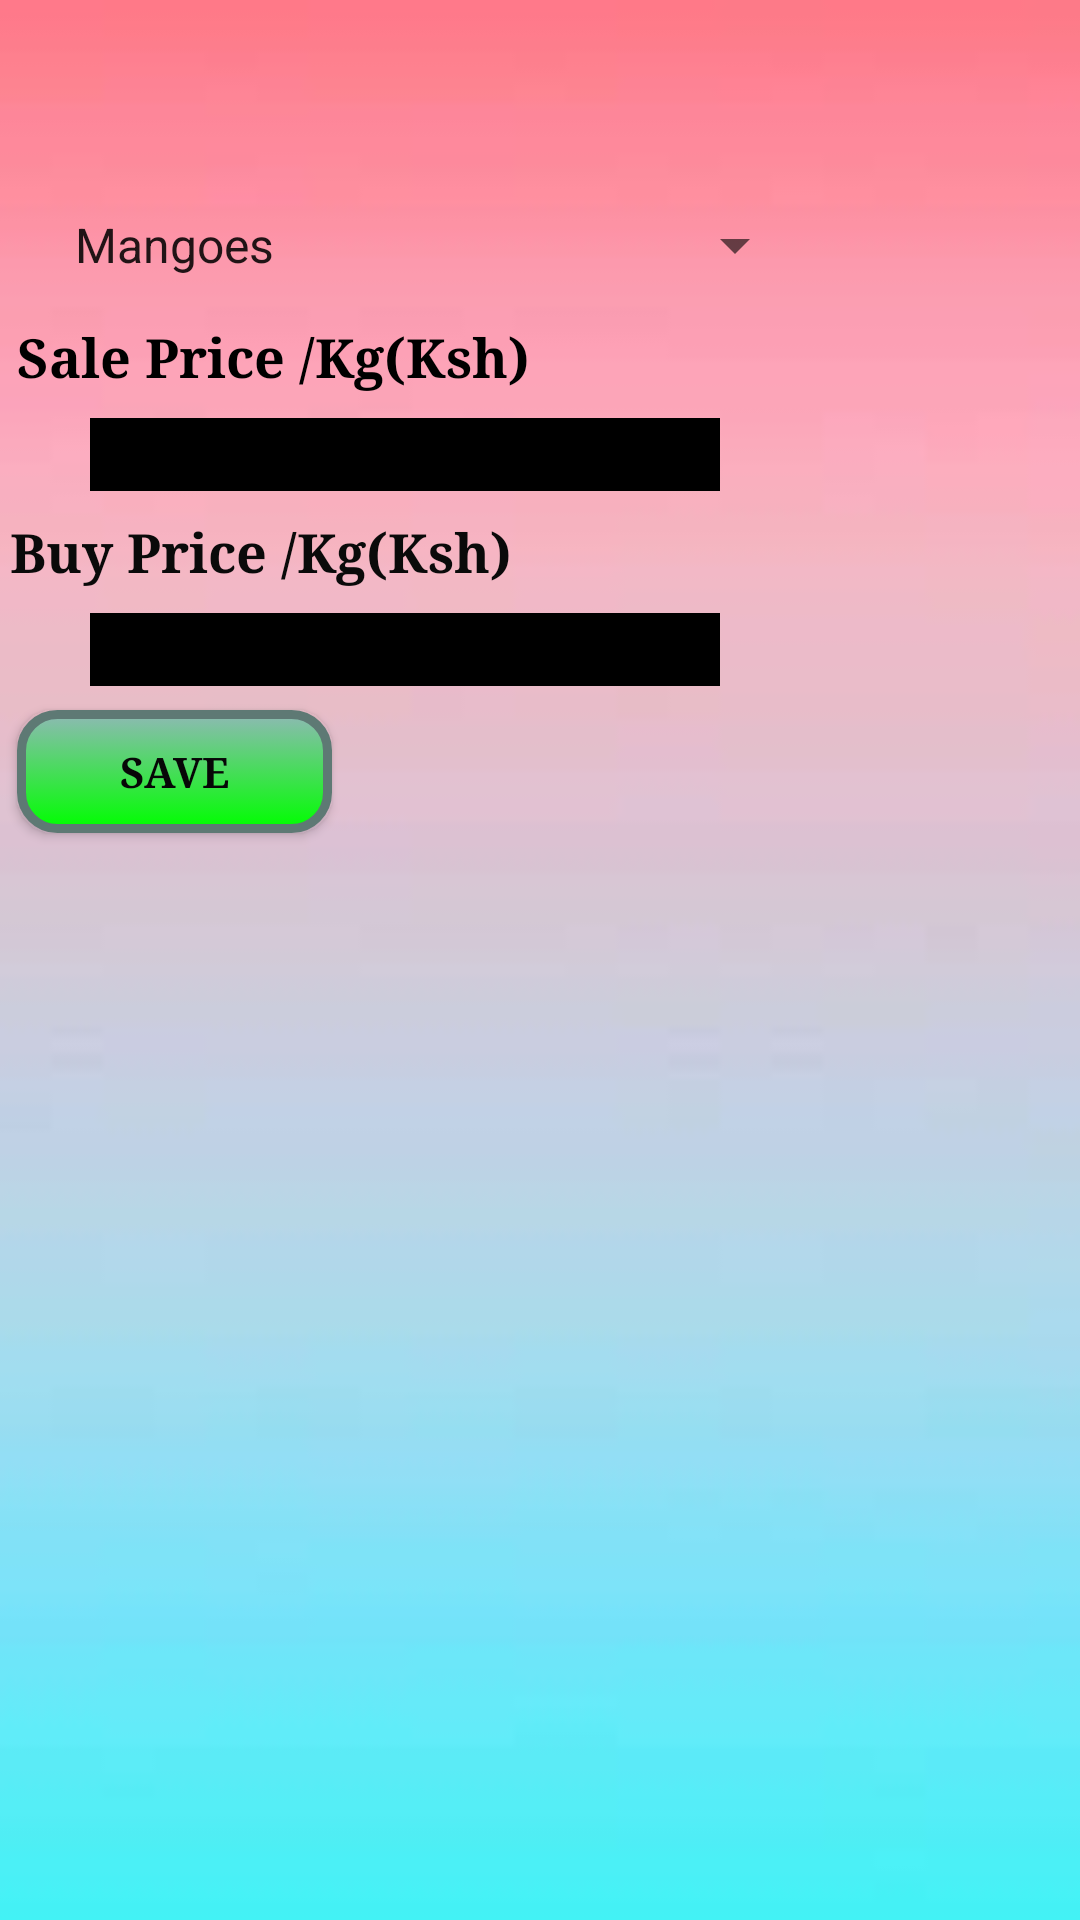

Produce the Android XML layout that renders to this screen, including the resource entries it uses.
<!-- AndroidManifest.xml: application theme AppTheme -->
<!-- res/layout/activity_admin_produce.xml -->
<?xml version="1.0" encoding="utf-8"?>
<androidx.constraintlayout.widget.ConstraintLayout xmlns:android="http://schemas.android.com/apk/res/android"
    xmlns:app="http://schemas.android.com/apk/res-auto"
    xmlns:tools="http://schemas.android.com/tools"
    android:layout_width="match_parent"
    android:layout_height="match_parent"
    android:background="@drawable/backgound"
    tools:context=".AdminProduce">

    <Spinner
        android:id="@+id/adminprodspinner"
        android:layout_width="252dp"
        android:layout_height="34dp"
        android:layout_marginTop="8dp"
        android:textStyle="bold"
        android:typeface="serif"
        android:textColor="#0A0A0A"
        android:layout_marginEnd="40dp"
        android:entries="@array/fruits"
        app:layout_constraintEnd_toEndOf="parent"
        app:layout_constraintHorizontal_bias="0.25"
        app:layout_constraintStart_toStartOf="parent"
        app:layout_constraintTop_toBottomOf="@+id/textView2" />

    <TextView
        android:id="@+id/textView2"
        android:layout_width="wrap_content"
        android:layout_height="wrap_content"
        android:layout_marginStart="44dp"
        android:layout_marginTop="32dp"
        android:layout_marginEnd="336dp"
        android:text="Name"
        android:textColor="#0A0A0A"
        android:textSize="18sp"
        android:textStyle="bold"
        android:typeface="serif"
        app:layout_constraintEnd_toEndOf="parent"
        app:layout_constraintStart_toStartOf="parent"
        app:layout_constraintTop_toTopOf="parent" />

    <TextView
        android:id="@+id/textView3"
        android:layout_width="wrap_content"
        android:layout_height="wrap_content"
        android:layout_marginStart="46dp"
        android:layout_marginTop="8dp"
        android:layout_marginEnd="224dp"
        android:fontFamily="serif"
        android:text="Sale Price /Kg(Ksh)"
        android:textColor="#000000"
        android:textSize="18sp"
        android:textStyle="bold"
        app:layout_constraintEnd_toEndOf="parent"
        app:layout_constraintStart_toStartOf="parent"
        app:layout_constraintTop_toBottomOf="@+id/adminprodspinner" />

    <EditText
        android:id="@+id/saleprice"
        android:layout_width="wrap_content"
        android:layout_height="wrap_content"
        android:layout_marginStart="30dp"
        android:layout_marginTop="8dp"
        android:layout_marginEnd="182dp"
        android:ems="10"
        android:fontFamily="monospace"
        android:inputType="phone"
        android:background="@android:color/black"
        android:textColor="#FFFFFF"
        android:textStyle="bold"
        app:layout_constraintEnd_toEndOf="parent"
        app:layout_constraintHorizontal_bias="0.0"
        app:layout_constraintStart_toStartOf="parent"
        app:layout_constraintTop_toBottomOf="@+id/textView3" />

    <TextView
        android:id="@+id/textView4"
        android:layout_width="wrap_content"
        android:layout_height="wrap_content"
        android:layout_marginStart="54dp"
        android:layout_marginTop="8dp"
        android:layout_marginEnd="240dp"
        android:fontFamily="serif"
        android:text="Buy Price /Kg(Ksh)"
        android:textColor="#0A0A0A"
        android:textSize="18sp"
        android:textStyle="bold"
        app:layout_constraintEnd_toEndOf="parent"
        app:layout_constraintStart_toStartOf="parent"
        app:layout_constraintTop_toBottomOf="@+id/saleprice" />

    <EditText
        android:id="@+id/buyprice"
        android:layout_width="wrap_content"
        android:layout_height="wrap_content"
        android:layout_marginStart="30dp"
        android:layout_marginTop="8dp"
        android:layout_marginEnd="182dp"
        android:ems="10"
        android:background="@android:color/black"
        android:fontFamily="monospace"
        android:inputType="phone"
        android:textColor="#FFFFFF"
        android:textStyle="bold"
        app:layout_constraintEnd_toEndOf="parent"
        app:layout_constraintHorizontal_bias="0.0"
        app:layout_constraintStart_toStartOf="parent"
        app:layout_constraintTop_toBottomOf="@+id/textView4" />

    <Button
        android:id="@+id/adminprodbutton"
        android:layout_width="105dp"
        android:layout_height="41dp"
        android:layout_marginStart="40dp"
        android:layout_marginTop="8dp"
        android:layout_marginEnd="284dp"
        android:background="@drawable/mybutton"
        android:fontFamily="serif"
        android:text="Save"
        android:textColor="#070707"
        android:textStyle="bold"
        app:layout_constraintEnd_toEndOf="parent"
        app:layout_constraintStart_toStartOf="parent"
        app:layout_constraintTop_toBottomOf="@+id/buyprice" />

    <ListView
        android:id="@+id/listViewProduce"
        android:layout_width="409dp"
        android:layout_height="454dp"
        android:layout_marginStart="1dp"
        android:layout_marginTop="1dp"
        android:layout_marginEnd="1dp"
        app:layout_constraintEnd_toEndOf="parent"
        app:layout_constraintStart_toStartOf="parent"
        app:layout_constraintTop_toBottomOf="@+id/adminprodbutton" />
</androidx.constraintlayout.widget.ConstraintLayout>
<!-- resources referenced by this layout -->
<resources>
  <array name="fruits">
          <item>Mangoes</item>
          <item>Bananas</item>
          <item>Oranges</item>
          <item>Passion Fruits</item>
      </array>
  <!-- drawable backgound: jpg bitmap (drawable, 1068 bytes) -->
  <!-- drawable mybutton (drawable) -->
  <?xml version="1.0" encoding="utf-8"?>
  <selector xmlns:android="http://schemas.android.com/apk/res/android">
  
      <item android:state_pressed="true" >
          <shape android:shape="rectangle"  >
              <corners android:radius="12dip" />
              <stroke android:width="3dip" android:color="#5e7974" />
              <gradient android:angle="-90" android:startColor="#345953" android:endColor="#689a92"  />
          </shape>
      </item>
      <item android:state_focused="true">
          <shape android:shape="rectangle"  >
              <corners android:radius="12dip" />
              <stroke android:width="3dip" android:color="#5e7974" />
              <solid android:color="#00FF00"/>
          </shape>
      </item>
      <item >
          <shape android:shape="rectangle"  >
              <corners android:radius="12dip" />
              <stroke android:width="3dip" android:color="#5e7974" />
              <gradient android:angle="-90" android:startColor="#8dbab3" android:endColor="#00FF00" />
          </shape>
      </item>
  
  </selector>
  <style name="AppTheme" parent="Theme.AppCompat.Light.NoActionBar">
          <item name="colorPrimary">@color/colorPrimary</item>
          <item name="colorPrimaryDark">@color/colorPrimaryDark</item>
          <item name="colorAccent">@color/colorAccent</item>
      </style>
  <!-- not gathered from this repository: default colours our renderer supplied (Android Studio template values) -->
  <color name="colorPrimary">#FF6200EE</color>
  <color name="colorPrimaryDark">#FF3700B3</color>
  <color name="colorAccent">#FF03DAC5</color>
</resources>
